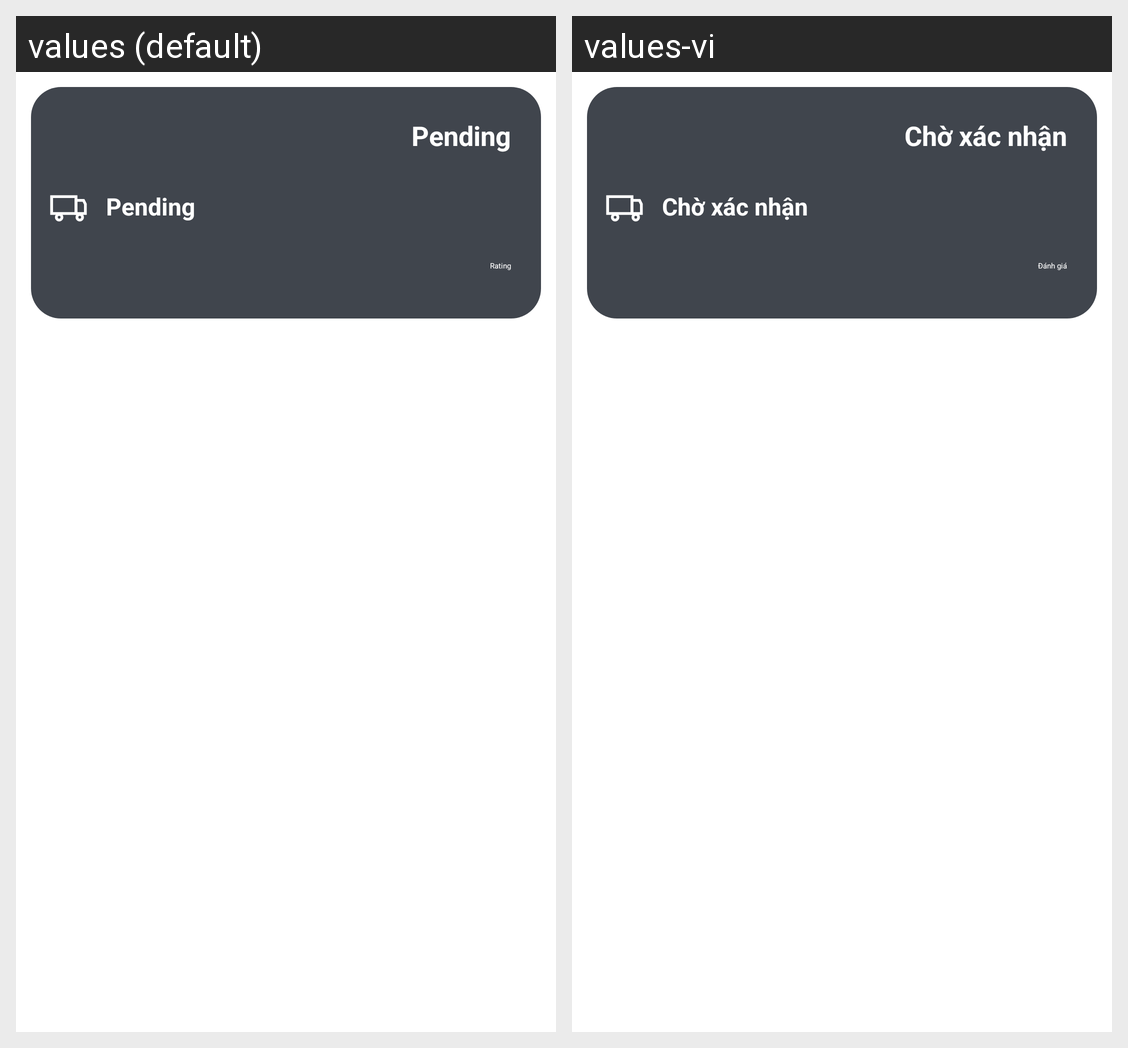

This grid shows one Android layout under two languages. Give, for every string resource on the screen, its name, the default text and each shown locale's text.
Android screen res/layout/orders.xml rendered under 2 locales, left to right: values (default), values-vi. Device: Nexus 5 (rendered at 1080×1920; each locale shown at half size, 540×960, under a caption strip naming it); theme Theme.TechStore.
Strings drawn on this screen, with the default value and each locale's value (text and hints the layout hard-codes, and strings that could not be matched under every locale, appear in the picture but are not listed):

status_pending
  values: Pending
  values-vi: Chờ xác nhận

product_rating
  values: Rating
  values-vi: Đánh giá
